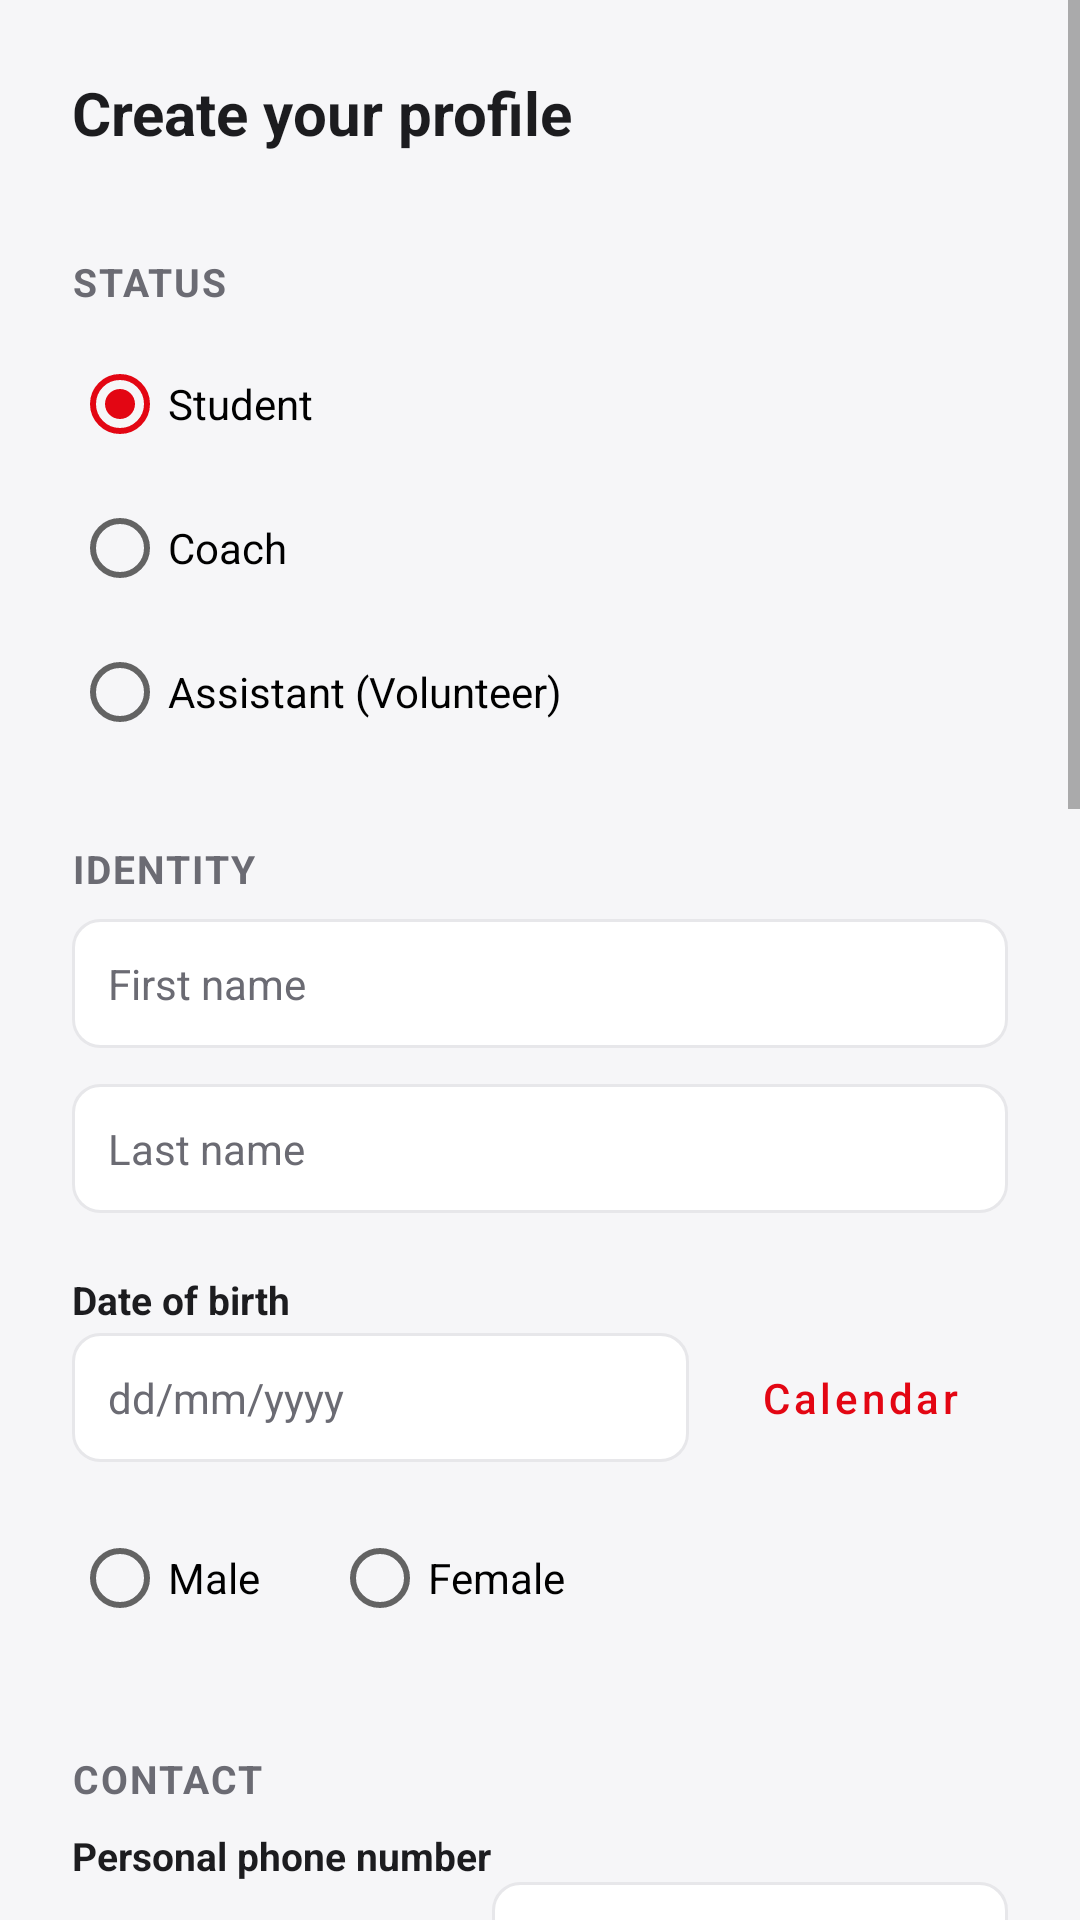

Layout XML and referenced resources for this Android screen:
<!-- AndroidManifest.xml: application theme Theme.LmaKickboxing -->
<!-- res/layout/activity_profile_form.xml -->
<?xml version="1.0" encoding="utf-8"?>
<ScrollView xmlns:android="http://schemas.android.com/apk/res/android"
    android:layout_width="match_parent"
    android:layout_height="match_parent"
    android:background="@color/bg">

    <LinearLayout
        android:layout_width="match_parent"
        android:layout_height="wrap_content"
        android:orientation="vertical"
        android:padding="24dp">

        <TextView
            android:id="@+id/tvFormTitle"
            android:layout_width="wrap_content"
            android:layout_height="wrap_content"
            android:text="Create your profile"
            android:textColor="@color/ink"
            android:textSize="20sp"
            android:textStyle="bold"
            android:layout_marginBottom="16dp" />

        <TextView style="@style/SectionLabel" android:text="STATUS" />
        <RadioGroup android:id="@+id/radioRole" android:layout_width="match_parent" android:layout_height="wrap_content" android:orientation="vertical" android:layout_marginBottom="8dp">
            <RadioButton android:id="@+id/radioStudent" android:layout_width="wrap_content" android:layout_height="wrap_content" android:text="Student" android:checked="true" />
            <RadioButton android:id="@+id/radioCoach" android:layout_width="wrap_content" android:layout_height="wrap_content" android:text="Coach" />
            <RadioButton android:id="@+id/radioAssistant" android:layout_width="wrap_content" android:layout_height="wrap_content" android:text="Assistant (Volunteer)" />
        </RadioGroup>

        <TextView style="@style/SectionLabel" android:text="IDENTITY" />

        <EditText android:id="@+id/editFirstName" style="@style/FormInput" android:hint="First name" />
        <EditText android:id="@+id/editLastName" style="@style/FormInput" android:hint="Last name" />

        <TextView android:layout_width="wrap_content" android:layout_height="wrap_content" android:text="Date of birth" android:textStyle="bold" android:textSize="13sp" android:layout_marginTop="8dp" />
        <LinearLayout android:layout_width="match_parent" android:layout_height="wrap_content" android:orientation="horizontal" android:layout_marginBottom="12dp">
            <EditText android:id="@+id/editDob" style="@style/FormInput" android:layout_width="0dp" android:layout_weight="1"
                android:layout_marginBottom="0dp" android:layout_marginEnd="8dp" android:hint="dd/mm/yyyy"
                android:inputType="number" android:maxLength="10" />
            <Button android:id="@+id/btnDob" style="@style/Widget.MaterialComponents.Button.OutlinedButton"
                android:layout_width="wrap_content" android:layout_height="48dp"
                android:text="Calendar" android:textAllCaps="false" />
        </LinearLayout>

        <RadioGroup android:id="@+id/radioGender" android:layout_width="wrap_content" android:layout_height="wrap_content"
            android:orientation="horizontal" android:layout_marginBottom="16dp">
            <RadioButton android:id="@+id/radioMale" android:layout_width="wrap_content" android:layout_height="wrap_content" android:text="Male" />
            <RadioButton android:id="@+id/radioFemale" android:layout_width="wrap_content" android:layout_height="wrap_content" android:text="Female" android:layout_marginStart="24dp" />
        </RadioGroup>

        <TextView style="@style/SectionLabel" android:text="CONTACT" />

        <TextView android:layout_width="wrap_content" android:layout_height="wrap_content" android:text="Personal phone number" android:textStyle="bold" android:textSize="13sp" />
        <LinearLayout android:layout_width="match_parent" android:layout_height="wrap_content" android:orientation="horizontal" android:layout_marginBottom="12dp">
            <Spinner android:id="@+id/spinnerPrefix" android:layout_width="140dp" android:layout_height="48dp" />
            <EditText android:id="@+id/editPhoneNumber" style="@style/FormInput" android:layout_width="0dp" android:layout_weight="1" android:layout_marginBottom="0dp" android:inputType="phone" android:hint="Phone number" />
        </LinearLayout>

        <EditText android:id="@+id/editWhatsapp" style="@style/FormInput" android:hint="WhatsApp number" android:inputType="phone" />
        <EditText android:id="@+id/editEmergencyName" style="@style/FormInput" android:hint="Emergency contact name" />
        <EditText android:id="@+id/editEmergencyPhone" style="@style/FormInput" android:hint="Emergency contact phone" android:inputType="phone" />

        <LinearLayout android:id="@+id/trainingSection" android:layout_width="match_parent" android:layout_height="wrap_content" android:orientation="vertical">
            <TextView style="@style/SectionLabel" android:text="TRAINING" />

            <TextView android:layout_width="wrap_content" android:layout_height="wrap_content" android:text="Class" android:textStyle="bold" android:textSize="13sp" />
            <RadioGroup android:id="@+id/radioClass" android:layout_width="match_parent" android:layout_height="wrap_content" android:orientation="vertical" android:layout_marginBottom="12dp">
                <RadioButton android:id="@+id/radioGirls" android:layout_width="wrap_content" android:layout_height="wrap_content" android:text="Girls Only" />
                <RadioButton android:id="@+id/radioKids" android:layout_width="wrap_content" android:layout_height="wrap_content" android:text="Kids" />
                <RadioButton android:id="@+id/radioTeensAdults" android:layout_width="wrap_content" android:layout_height="wrap_content" android:text="Teens &amp; Adults" />
            </RadioGroup>

            <TextView android:layout_width="wrap_content" android:layout_height="wrap_content" android:text="Payment type" android:textStyle="bold" android:textSize="13sp" />
            <Spinner android:id="@+id/spinnerPayment" android:layout_width="match_parent" android:layout_height="48dp" android:layout_marginBottom="12dp" />

            <TextView android:layout_width="wrap_content" android:layout_height="wrap_content" android:text="Training experience" android:textStyle="bold" android:textSize="13sp" />
            <LinearLayout android:layout_width="match_parent" android:layout_height="wrap_content" android:orientation="horizontal" android:layout_marginBottom="12dp">
                <EditText android:id="@+id/editYears" style="@style/FormInput" android:layout_width="0dp" android:layout_weight="1" android:layout_marginEnd="8dp" android:hint="Years" android:inputType="number" android:layout_marginBottom="0dp" />
                <EditText android:id="@+id/editMonths" style="@style/FormInput" android:layout_width="0dp" android:layout_weight="1" android:hint="Months" android:inputType="number" android:layout_marginBottom="0dp" />
            </LinearLayout>
        </LinearLayout>

        <TextView style="@style/SectionLabel" android:text="GRADE" />
        <TextView android:layout_width="match_parent" android:layout_height="wrap_content" android:text="Your belt/grade can only be set by a coach in the Registry." android:textColor="@color/muted" android:textSize="12sp" android:layout_marginBottom="6dp" />
        <TextView android:id="@+id/tvGradeBadge" android:layout_width="wrap_content" android:layout_height="wrap_content"
            android:text="White Belt" android:textColor="@color/white" android:background="@drawable/bg_badge"
            android:paddingHorizontal="12dp" android:paddingVertical="4dp" android:textSize="12sp" android:textStyle="bold" />

        <TextView style="@style/SectionLabel" android:text="SELFIE (OPTIONAL)" />
        <LinearLayout android:layout_width="match_parent" android:layout_height="wrap_content" android:orientation="horizontal" android:gravity="center_vertical">
            <ImageView android:id="@+id/imgSelfie" android:layout_width="64dp" android:layout_height="64dp"
                android:background="@drawable/bg_avatar" android:scaleType="centerCrop" android:layout_marginEnd="16dp" />
            <Button android:id="@+id/btnPickSelfie" style="@style/Widget.MaterialComponents.Button.OutlinedButton"
                android:layout_width="wrap_content" android:layout_height="wrap_content" android:text="Choose photo" android:textAllCaps="false" />
        </LinearLayout>

        <Button android:id="@+id/btnSave" style="@style/Widget.MaterialComponents.Button"
            android:layout_width="match_parent" android:layout_height="52dp" android:layout_marginTop="24dp"
            android:backgroundTint="@color/red" android:text="Validate" android:textAllCaps="false" />

    </LinearLayout>
</ScrollView>
<!-- resources referenced by this layout -->
<resources>
  <color name="bg">#F6F6F8</color>
  <color name="ink">#1C1C1F</color>
  <color name="muted">#6B6B73</color>
  <color name="red">#E30613</color>
  <color name="white">#FFFFFF</color>
  <!-- drawable bg_avatar (drawable) -->
  <?xml version="1.0" encoding="utf-8"?>
  <shape xmlns:android="http://schemas.android.com/apk/res/android"
      android:shape="oval">
      <solid android:color="#F0F0F2" />
  </shape>
  <!-- drawable bg_badge (drawable) -->
  <?xml version="1.0" encoding="utf-8"?>
  <shape xmlns:android="http://schemas.android.com/apk/res/android">
      <solid android:color="@color/grade_white" />
      <corners android:radius="999dp" />
  </shape>
  <style name="FormInput">
          <item name="android:layout_width">match_parent</item>
          <item name="android:layout_height">wrap_content</item>
          <item name="android:background">@drawable/bg_input</item>
          <item name="android:padding">12dp</item>
          <item name="android:layout_marginBottom">12dp</item>
          <item name="android:textSize">14sp</item>
          <item name="android:textColor">@color/ink</item>
          <item name="android:textColorHint">@color/muted</item>
      </style>
  <style name="SectionLabel">
          <item name="android:layout_width">wrap_content</item>
          <item name="android:layout_height">wrap_content</item>
          <item name="android:textColor">@color/muted</item>
          <item name="android:textSize">13sp</item>
          <item name="android:textStyle">bold</item>
          <item name="android:letterSpacing">0.05</item>
          <item name="android:layout_marginTop">18dp</item>
          <item name="android:layout_marginBottom">8dp</item>
      </style>
  <style name="Theme.LmaKickboxing" parent="Theme.MaterialComponents.Light.NoActionBar">
          
          <item name="android:textColorPrimary">@color/ink</item>
          <item name="android:textColor">@color/ink</item>
          <item name="colorPrimary">@color/red</item>
          <item name="colorPrimaryDark">@color/black</item>
          <item name="colorAccent">@color/red</item>
          <item name="android:windowBackground">@color/bg</item>
          <item name="android:statusBarColor" tools:targetApi="21">@color/black</item>
      </style>
  <color name="grade_white">#9A9A9A</color>
  <!-- drawable bg_input (drawable) -->
  <?xml version="1.0" encoding="utf-8"?>
  <shape xmlns:android="http://schemas.android.com/apk/res/android">
      <solid android:color="@color/white" />
      <corners android:radius="9dp" />
      <stroke android:width="1dp" android:color="@color/line" />
  </shape>
  <color name="black">#111113</color>
  <color name="line">#E7E7EA</color>
</resources>
